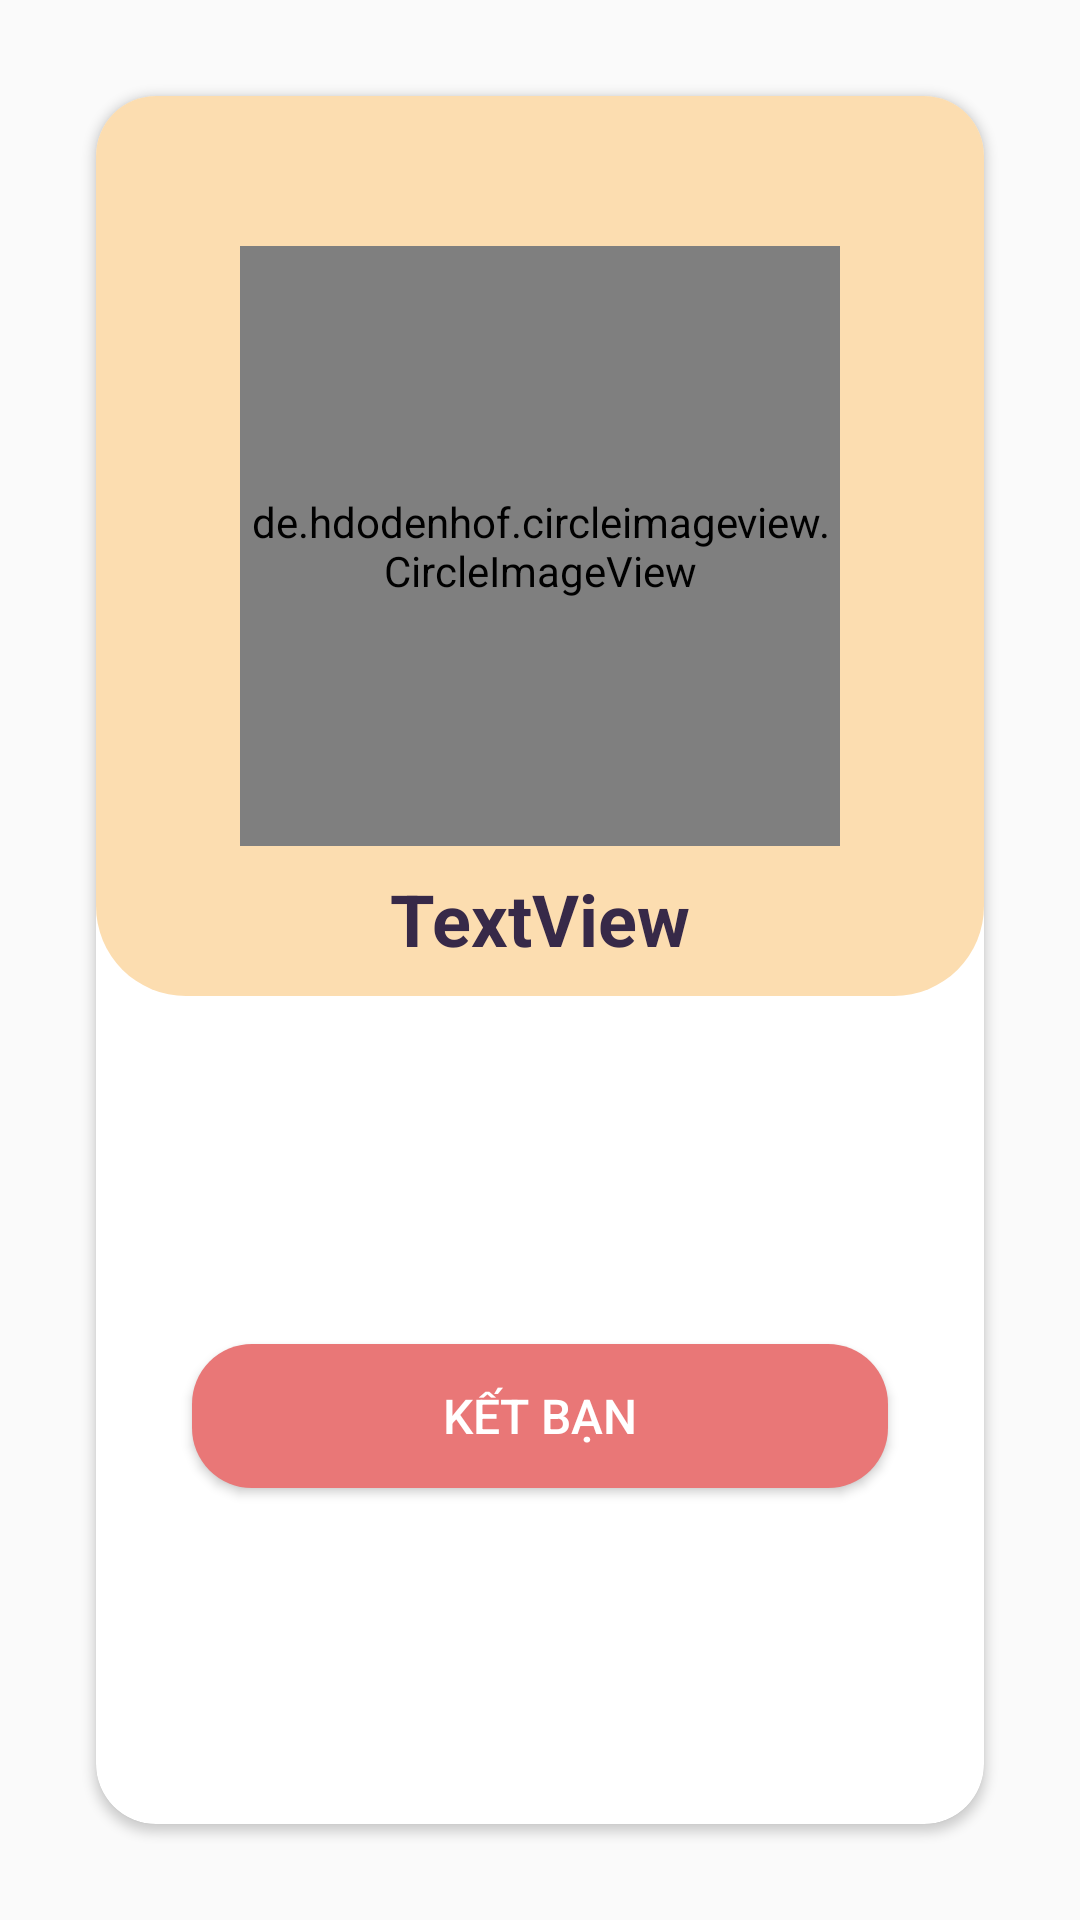

This screen was rendered from an Android layout file. Write that file and the resources it references.
<!-- AndroidManifest.xml: application theme Theme.AppChat -->
<!-- res/layout/activity_friend_profile.xml -->
<?xml version="1.0" encoding="utf-8"?>
<androidx.constraintlayout.widget.ConstraintLayout xmlns:android="http://schemas.android.com/apk/res/android"
    xmlns:app="http://schemas.android.com/apk/res-auto"
    xmlns:tools="http://schemas.android.com/tools"
    android:layout_width="match_parent"
    android:layout_height="match_parent"
    tools:context=".FriendProfile">

    <androidx.cardview.widget.CardView
        android:layout_width="0dp"
        android:layout_height="0dp"
        android:layout_marginStart="32dp"
        android:layout_marginTop="32dp"
        android:layout_marginEnd="32dp"
        android:layout_marginBottom="32dp"
        app:layout_constraintBottom_toBottomOf="parent"
        app:layout_constraintEnd_toEndOf="parent"
        app:layout_constraintStart_toStartOf="parent"
        app:layout_constraintTop_toTopOf="parent"
        app:cardCornerRadius="20dp">

        <androidx.constraintlayout.widget.ConstraintLayout
            android:layout_width="match_parent"
            android:layout_height="match_parent">

            <View
                android:id="@+id/view"
                android:layout_width="wrap_content"
                android:layout_height="300dp"
                app:layout_constraintEnd_toEndOf="parent"
                app:layout_constraintStart_toStartOf="parent"
                app:layout_constraintTop_toTopOf="parent"
                android:background="@drawable/bg_view" />

            <de.hdodenhof.circleimageview.CircleImageView
                android:id="@+id/circleImageView2"
                android:layout_width="200dp"
                android:layout_height="200dp"
                app:layout_constraintBottom_toBottomOf="@+id/view"
                app:layout_constraintEnd_toEndOf="parent"
                app:layout_constraintStart_toStartOf="parent"
                app:layout_constraintTop_toTopOf="parent" />

            <TextView
                android:id="@+id/tvUserNameFriend"
                android:layout_width="wrap_content"
                android:layout_height="wrap_content"
                android:layout_marginTop="8dp"
                android:text="TextView"
                android:textSize="24sp"
                android:textStyle="bold"
                android:textColor="@color/darker"
                app:layout_constraintEnd_toEndOf="parent"
                app:layout_constraintStart_toStartOf="parent"
                app:layout_constraintTop_toBottomOf="@+id/circleImageView2" />

            <Button
                android:id="@+id/btnKetBan"
                android:layout_width="match_parent"
                android:layout_height="wrap_content"
                android:layout_marginStart="32dp"
                android:layout_marginEnd="32dp"
                android:layout_marginBottom="32dp"
                android:background="@drawable/bg_ket_ban"
                android:text="Kết bạn"
                android:textColor="@color/white"
                android:textSize="16sp"
                app:layout_constraintBottom_toTopOf="@+id/btnXoa"
                app:layout_constraintEnd_toEndOf="parent"
                app:layout_constraintHorizontal_bias="0.5"
                app:layout_constraintStart_toStartOf="parent" />

            <Button
                android:id="@+id/btnXoa"
                android:layout_width="match_parent"
                android:layout_height="wrap_content"
                android:layout_marginStart="32dp"
                android:layout_marginEnd="32dp"
                android:layout_marginBottom="32dp"
                android:background="@drawable/bg_xoa"
                android:text="Từ chối"
                android:visibility="invisible"
                android:textColor="@color/white"
                app:layout_constraintBottom_toBottomOf="parent"
                app:layout_constraintEnd_toEndOf="parent"
                app:layout_constraintHorizontal_bias="0.5"
                app:layout_constraintStart_toStartOf="parent" />
        </androidx.constraintlayout.widget.ConstraintLayout>
    </androidx.cardview.widget.CardView>
</androidx.constraintlayout.widget.ConstraintLayout>
<!-- resources referenced by this layout -->
<resources>
  <color name="darker">#372948</color>
  <color name="white">#FFFFFF</color>
  <!-- drawable bg_ket_ban (drawable) -->
  <?xml version="1.0" encoding="utf-8"?>
  <selector xmlns:android="http://schemas.android.com/apk/res/android">
       <item>
            <shape>
                 <corners android:radius="20dp"/>
                 <solid android:color="@color/primary"/>
            </shape>
       </item>
  </selector>
  <!-- drawable bg_view (drawable) -->
  <?xml version="1.0" encoding="utf-8"?>
  <selector xmlns:android="http://schemas.android.com/apk/res/android">
      <item>
          <shape>
              <solid android:color="@color/third"/>
              <corners android:bottomLeftRadius="30dp"
                  android:bottomRightRadius="30dp"/>
          </shape>
      </item>
  </selector>
  <!-- drawable bg_xoa (drawable) -->
  <?xml version="1.0" encoding="utf-8"?>
  <selector xmlns:android="http://schemas.android.com/apk/res/android">
  <item>
      <shape>
          <corners android:radius="20dp"/>
          <solid android:color="@color/red"/>
      </shape>
  </item>
  </selector>
  <style name="Theme.AppChat" parent="Theme.AppCompat.Light.NoActionBar">
          
          <item name="colorPrimary">@color/primary</item>
          <item name="colorPrimaryVariant">@color/second</item>
          <item name="colorOnPrimary">@color/third</item>
          
          <item name="colorSecondary">@color/primary</item>
          <item name="colorSecondaryVariant">@color/second</item>
          <item name="colorOnSecondary">@color/third</item>
          
          <item name="android:statusBarColor">@color/primary</item>
          
          <item name="android:textColor">@color/black</item>
          <item name="backgroundColor">@color/grey</item>
          <item name="background">@color/white</item>
      </style>
  <color name="primary">#E97777</color>
  <color name="third">#FCDDB0</color>
  <color name="red">#EB5353</color>
  <color name="second">#FF9F9F</color>
  <color name="black">#000000</color>
  <color name="grey">#EDEDED</color>
</resources>
